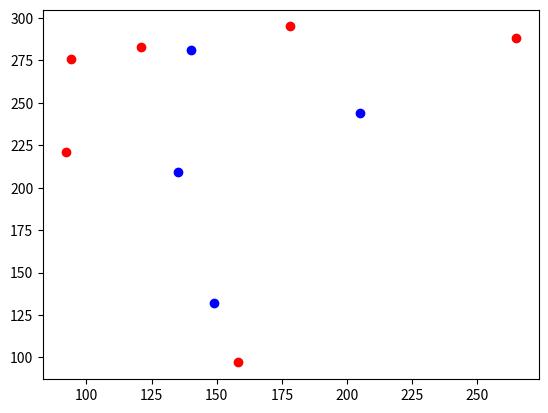

Write Python code to recreate this figure.
from math import *
import random
import time
import matplotlib.pyplot as plt

# Randomly generate set of points
def get_points(number_points = 10):
	range_min = 50
	range_max = 300
	points = []
	for _ in range(NUM_POINTS):
	    x, y = random.randint(range_min, range_max), random.randint(range_min, range_max)
	    points.append((x,y))
	return points

# is a point on the left of a line?
def is_point_on_left(start_pos_line, end_pos_line, point):
	ax, ay, bx, by, px, py = start_pos_line[0], start_pos_line[1], end_pos_line[0], end_pos_line[1], point[0], point[1]
	
	z = ((bx - ax) * (py - ay)) - ((px - ax) * (by - ay))
	if z > 0:
		return True
	return False
	
# calculate the distance between a point and a line.
def get_distance_to_line(a, b, p):
	ax, ay, bx, by = a[0], a[1], b[0], b[1]
	px, py = p[0], p[1]
	d = (abs(((bx - ax) * (ay - py)) - ((ax - px) * (by - ay)))) / sqrt((pow((bx - ax), 2)) + (pow((by - ay), 2)))
	return d

# find furthest point in S = points from the line a-b
def get_max_p_from_line(a, b, points):
	max_d_p = None
	max_distance = 0.0
	for p in points:
		if get_distance_to_line(a, b, p) >= max_distance:
			max_d_p = p
			max_distance = get_distance_to_line(a, b, p) #Note: This was the bug with the code we used in class. I forgot to update the current max distance.
	return max_d_p

# get all subset of S that lies on the left of the line (a,b)
def get_left_S(a, b, S):
	S1 = []
	for point in S:
		if is_point_on_left(a, b, point):
			S1.append(point)
	return S1

# method that can be used to collect points found in the upper and lower hull. points are collected into collected_hull_points
def findHull(a, b, points, collected_hull_points):
	if len(points) > 0:
		#get upper part of current S -- where to find the point that is furthest from the line
		S_updated = get_left_S(a, b, points)
		
		#the point with max. distance
		max_d_p = get_max_p_from_line(a, b, S_updated)
		collected_hull_points.append(max_d_p)
				
		#split points for line (a, max_d_p)
		findHull(a, max_d_p, S_updated, collected_hull_points)
		
		#split points for line (max_d_p, b)
		findHull(max_d_p, b, S_updated, collected_hull_points)
		
	return collected_hull_points
		
		

def quickhull(S):
	hull = []
	
	p_min = min(S)
	p_max = max(S)
	
	hull += [p_min, p_max]
	
	other_hull_points = []
	
	S1 = get_left_S(p_min, p_max, S)
	findHull(p_min, p_max, S1, other_hull_points)
	
	S2 = get_left_S(p_max, p_min, S)
	findHull(p_max, p_min, S2, other_hull_points)

	hull_points = hull + other_hull_points
		
	return hull_points
	

if __name__ == '__main__':
	NUM_POINTS = 10
	
	points = get_points()
	
	hull_points = quickhull(points)
	non_hull_points = [point for point in points if not point in hull_points]
	
	#create scatter plot
	x1 = []
	y1 = []
	for point in non_hull_points:
		x1.append(point[0])
		y1.append(point[1])
		
	x2 = []
	y2 = []
	for point in hull_points:
		if point:
			x2.append(point[0])
			y2.append(point[1])
	
	
	plt.scatter(x1, y1, c='b')
	plt.scatter(x2, y2, c='r')
	plt.show()
